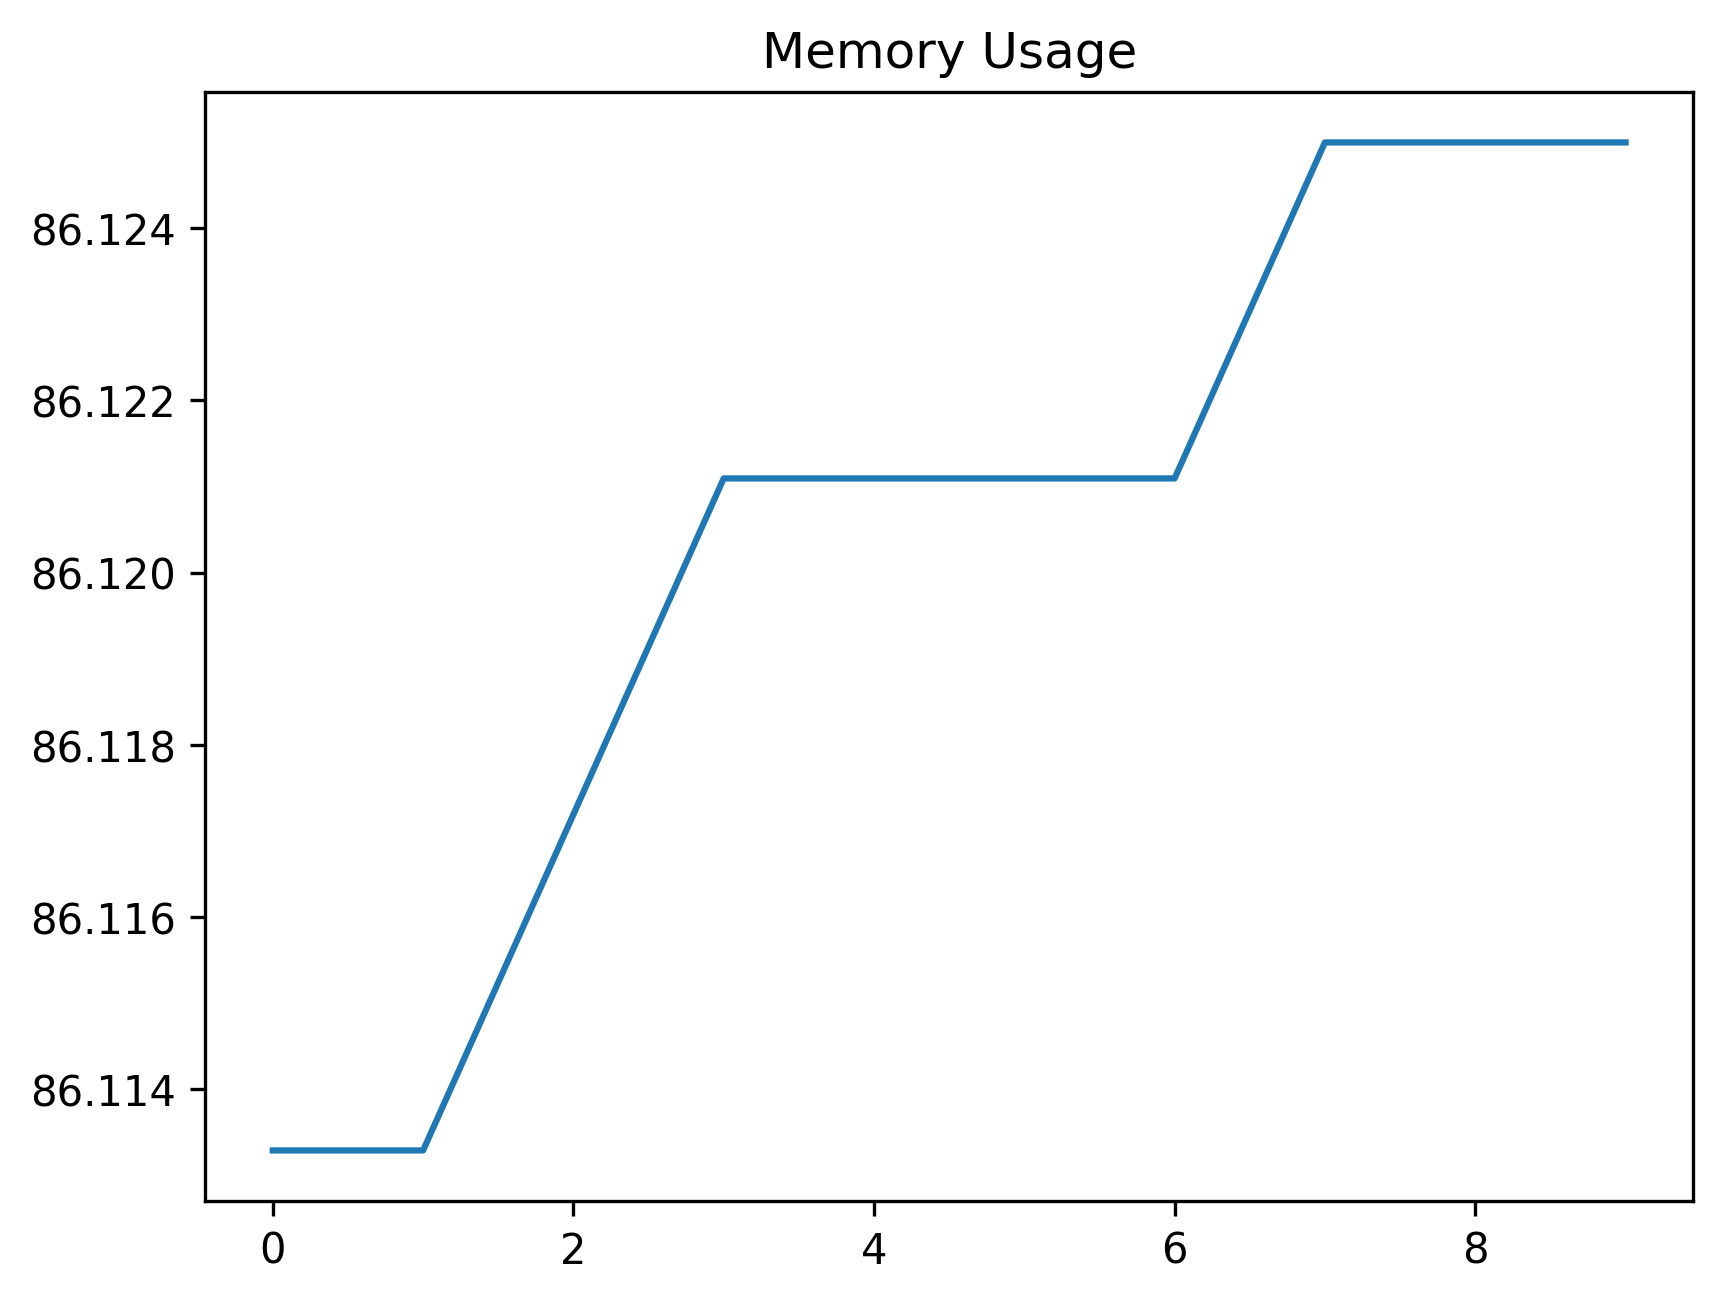

The data file committed next to this chart (first rows):
date_time, name, memory
2024-02-08 16:42:47.743688, start, 86.11
2024-02-08 16:42:48.269204, wait_for_login_tab_to_open_two_items, 86.11
2024-02-08 16:42:48.277607, swap_to_new_tab, 86.12
2024-02-08 16:42:49.840018, wait_for_user_name, 86.12
2024-02-08 16:42:50.447432, fill_in_user_name, 86.12
2024-02-08 16:42:51.235678, for_password_element, 86.12
2024-02-08 16:42:52.372877, fill_in_password, 86.12
2024-02-08 16:42:53.215225, stay_signed_in, 86.12
2024-02-08 16:42:53.260737, switch_to_default, 86.12
2024-02-08 16:42:57.139683, wait_for_main, 86.12
